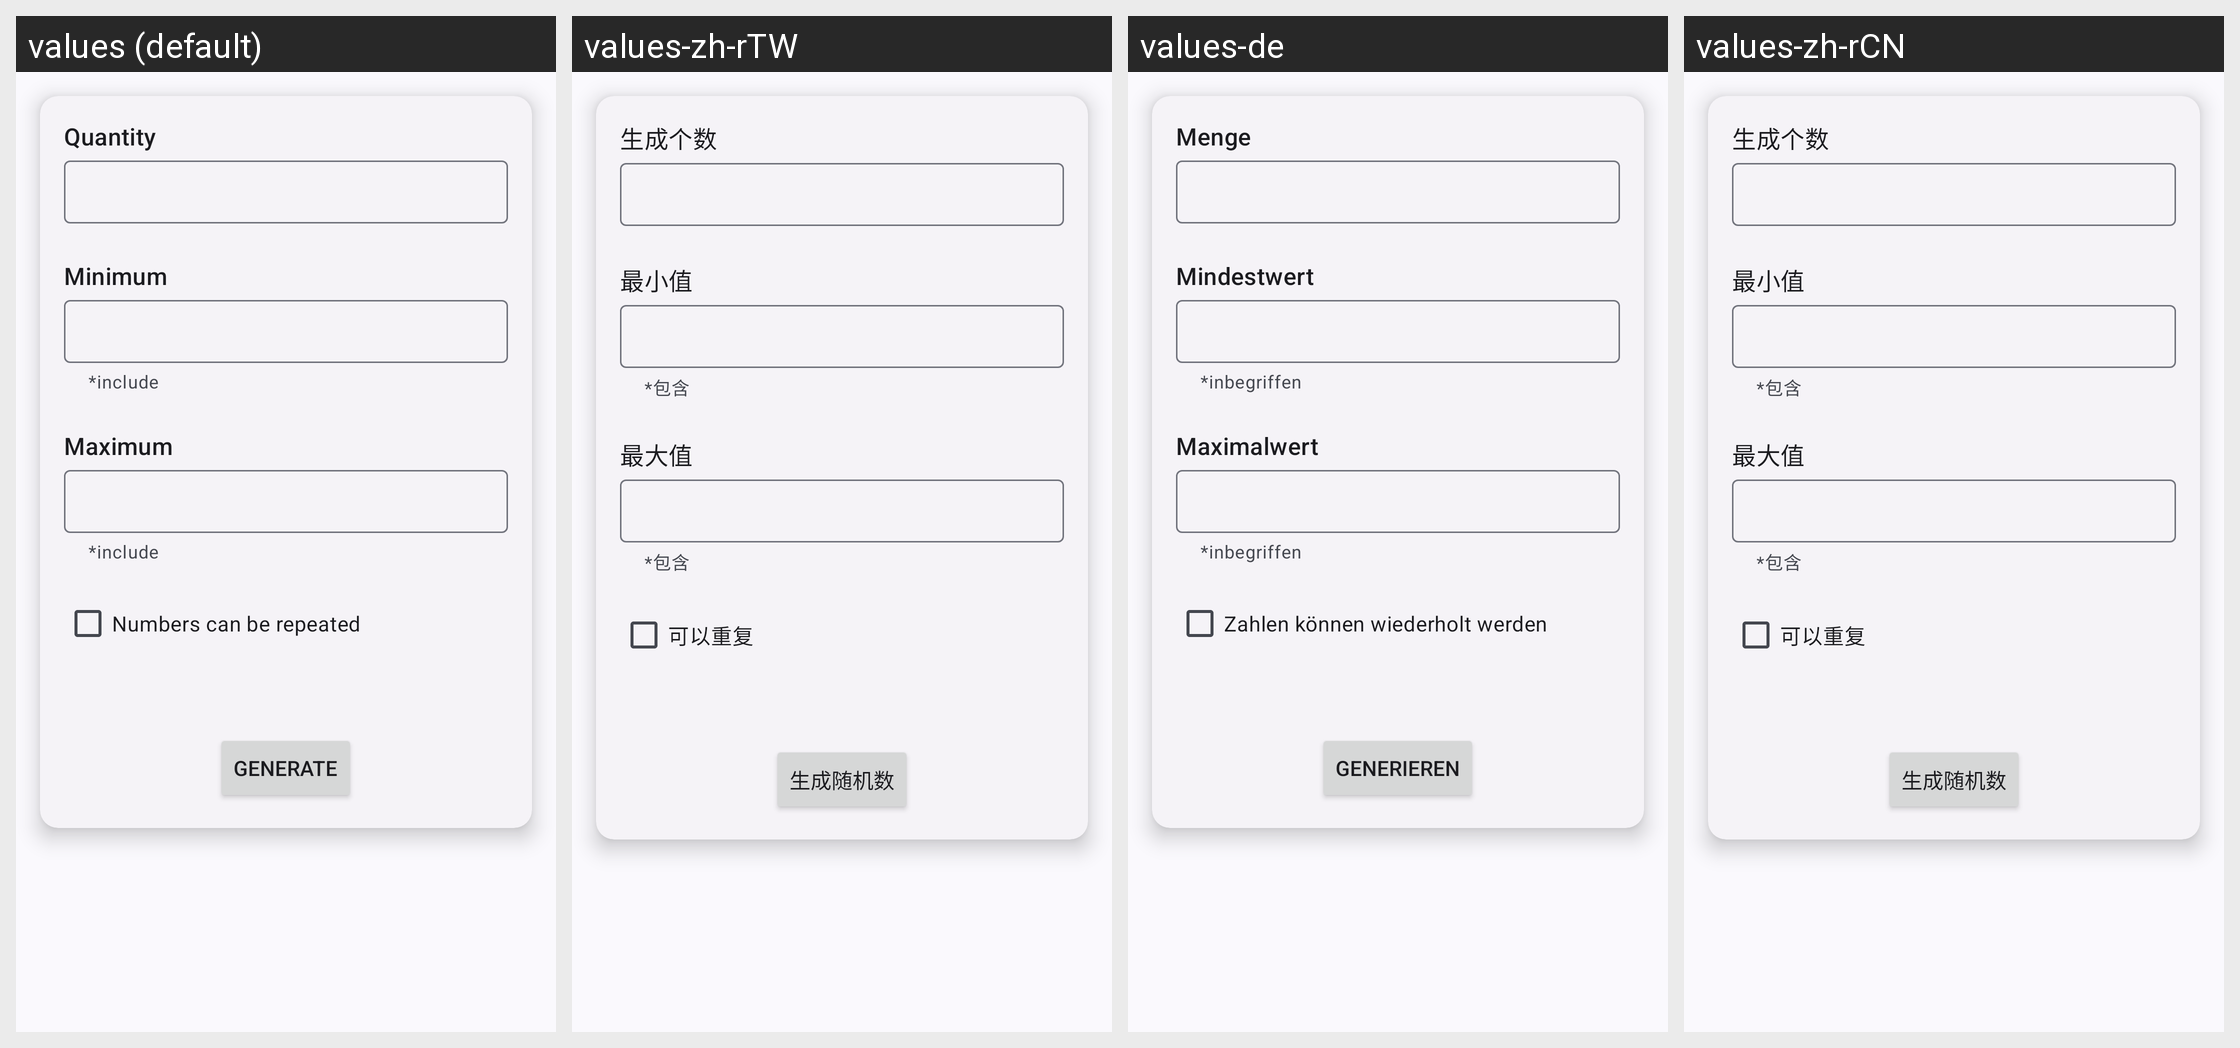

This grid shows one Android layout under several languages. Give, for every string resource on the screen, its name, the default text and each shown locale's text.
Android screen res/layout/fragment_generator.xml rendered under 4 locales, left to right: values (default), values-zh-rTW, values-de, values-zh-rCN. Device: Nexus 5 (rendered at 1080×1920; each locale shown at half size, 540×960, under a caption strip naming it); theme AppTheme.
Other locales in the repository, not shown: values-zh.
Strings drawn on this screen, with the default value and each locale's value (text and hints the layout hard-codes, and strings that could not be matched under every locale, appear in the picture but are not listed):

minValue
  values: Minimum
  values-zh-rTW: 最小值
  values-de: Mindestwert
  values-zh-rCN: 最小值

helper_include
  values: *include
  values-zh-rTW: *包含
  values-de: *inbegriffen
  values-zh-rCN: *包含

maxValue
  values: Maximum
  values-zh-rTW: 最大值
  values-de: Maximalwert
  values-zh-rCN: 最大值
